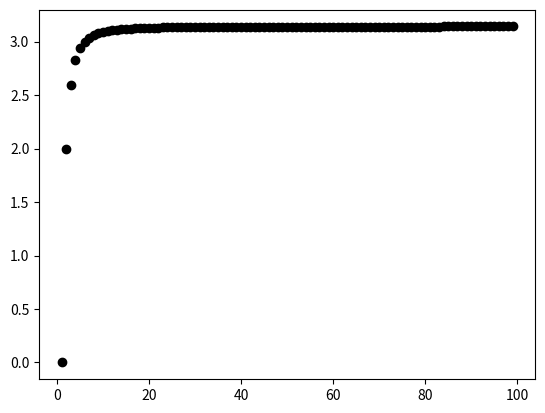

Write Python code to recreate this figure. (Note: this script raises an exception after producing the figure.)
#Exercicio 3.3.1 lista #B
"""
Homem = 2 esposas
Irmao = 3
tio = 4
"""
#Exercicio 3.3.1
"""
valor = 3 
[redacted]
type = int

valor = 3.1
id = 2543078775440
type = float

valor = arroz
id = 2543084193008
type = string

"""
import math
import matplotlib.pyplot as plt

#Exercicio 3.3.3

def hamburger():
    L = 7.62
    R = 8.89/2
    areaC = math.pi*R**2
    areaQ = L**2
    
    if areaC > areaQ:
        print('pode reclamar!')

    else: print('nao pode reclamar, cala a boca')


#Exercicio 3.4.1
def arqui(lados):
    n = lados
    ang = math.radians( 180/n )
    sin = math.sin(ang)
    P = 2*n*sin
    pi = P/2

    return(pi)

for i in range(1,100):
    x = i
    y = arqui(i)

    plt.scatter(x, y, c= 'black')



#Exercicio 3.4.2
def cone():
    r = float(input('digite o raio (m) \r'))
    h = float(input('digite a altura (m) \r'))
    pi = math.pi
    
    print ( pi*r**2*h/3 )

#Exercicio 3.4.3

def fahrenheit(celcius):
    f = 9/5(celcius) + 32
    return f

for celcius in range(1, 20):
    x = celcius
    y = fahrenheit(celcius)

    plt.scatter(x, y)
plt.show()